Run: headless pygame with SDL's dummy video driver; simulated clock (each Clock.tick advances the game by its frame time, no real sleeping); random seed 0; keys injected as events and as key.get_pressed() state; no mouse input.
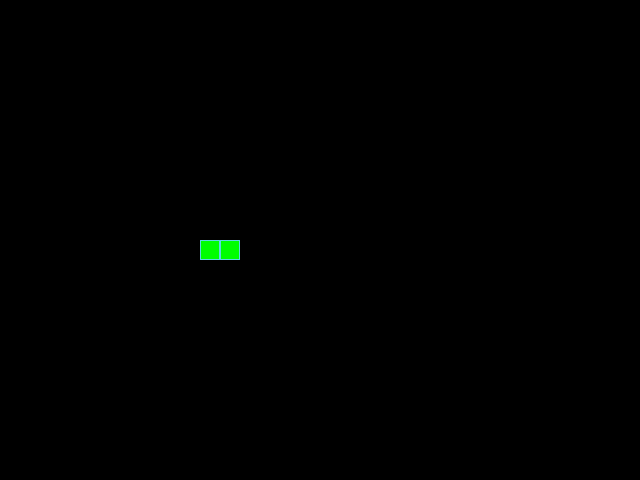
Frame 1 of 4 · flips 1–60 · no input
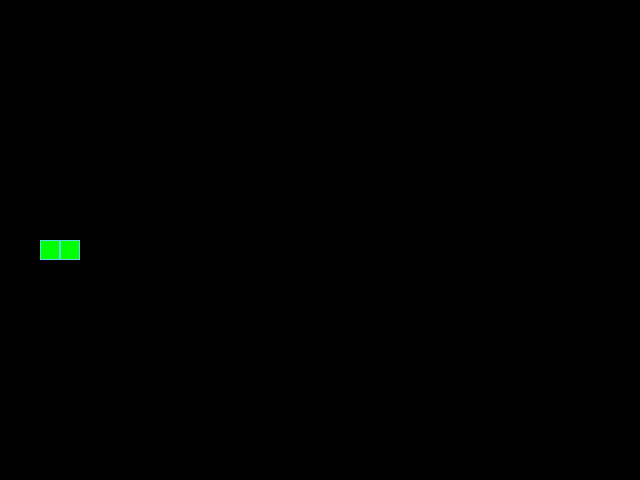
Frame 2 of 4 · flips 61–180 · tapped SPACE, RETURN · held RIGHT (→), D
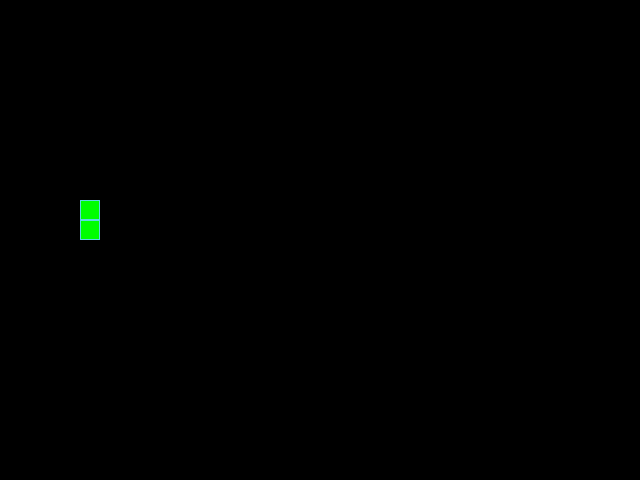
Frame 3 of 4 · flips 181–300 · held DOWN (↓), S
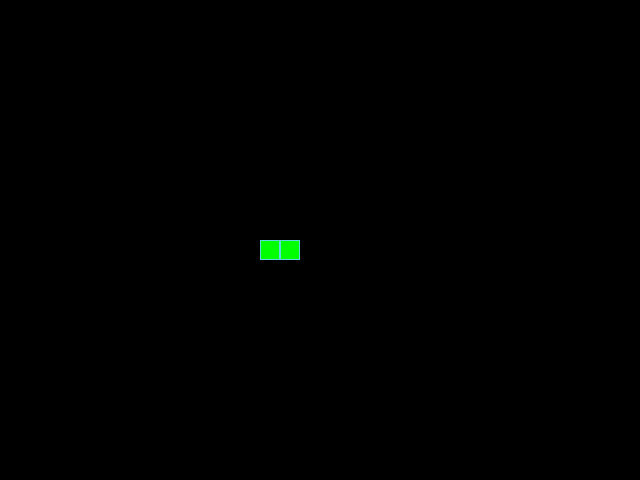
Frame 4 of 4 · flips 301–420 · held LEFT (←), A, UP (↑), W

The pygame program that drew these frames:

from random import randint, choice

import pygame

# Константы для размеров поля и сетки:
SCREEN_WIDTH, SCREEN_HEIGHT = 640, 480
GRID_SIZE = 20
GRID_WIDTH = SCREEN_WIDTH // GRID_SIZE
GRID_HEIGHT = SCREEN_HEIGHT // GRID_SIZE

# Направления движения:
UP = (0, -1)
DOWN = (0, 1)
LEFT = (-1, 0)
RIGHT = (1, 0)

# Цвет фона - черный:
BOARD_BACKGROUND_COLOR = (0, 0, 0)

# Цвет границы ячейки:
BORDER_COLOR = (93, 216, 228)

# Цвет яблока:
APPLE_COLOR = (255, 0, 0)

# Цвет змейки:
SNAKE_COLOR = (0, 255, 0)

# Начальная длина змейки:
START_SNAKE_LENGTH = 1

# Скорость движения змейки:
SPEED = 10

# Настройка игрового окна:
screen = pygame.display.set_mode((SCREEN_WIDTH, SCREEN_HEIGHT), 0, 32)

# Заголовок окна игрового поля:
pygame.display.set_caption('Змейка')

# Настройка времени:
clock = pygame.time.Clock()


class GameObject:
    """Базовый класс с основными атрибутами для игровых объектов"""

    def __init__(self):
        self.position = (
            SCREEN_WIDTH / 2,
            SCREEN_HEIGHT / 2
        )                         # Позиция объекта
        self.body_color = None    # Цвет объекта

    def draw(self):
        """Отрисовка обьектов"""
        pass


class Apple(GameObject):
    """Содержит основные методы и атрибуты яблока"""

    def __init__(self):
        super().__init__()               # Наследуем атрибуты базового класса
        self.body_color = APPLE_COLOR    # Задаем цвет яблока

    def randomize_position(self):
        """Метод отвечает за случайное положение яблока на игровом поле"""
        self.position = (
            randint(0, int(SCREEN_WIDTH / GRID_SIZE)) * GRID_SIZE,
            randint(0, int(SCREEN_HEIGHT / GRID_SIZE)) * GRID_SIZE
        )

    def draw(self):
        """Отрисовка яблока на игровом поле"""
        rect = pygame.Rect(self.position, (GRID_SIZE, GRID_SIZE))
        pygame.draw.rect(screen, self.body_color, rect)
        pygame.draw.rect(screen, BORDER_COLOR, rect, 1)


class Snake(GameObject):
    """Содержит основные атрибуты и методы змейки"""

    def __init__(self):
        super().__init__()
        self.body_color = SNAKE_COLOR       # Цвет змейки
        self.length = START_SNAKE_LENGTH    # Начальная длина змейки
        self.positions = [self.position]    # Список сегментов змейки
        self.direction = RIGHT              # Начальное направление змейки
        self.next_direction = None          # Следующее направление змейки
        self.last = self.positions[-1]      # Хвост змейки

    def get_head_position(self):
        """Возвращает положение головы змейки"""
        return self.positions[0]

    def move(self):
        """Метод, отвечающий за движение змейки на игровом поле"""
        head_position = self.get_head_position()
        # Рассчитываем новую позицию головы змейки
        new_head_position = (
            (head_position[0] + self.direction[0] * GRID_SIZE) % SCREEN_WIDTH,
            (head_position[1] + self.direction[1] * GRID_SIZE) % SCREEN_HEIGHT
        )
        self.positions.insert(0, new_head_position)
        if len(self.positions) - 1 > self.length:
            # Удаляем и возвращаем хвост змейки:
            self.last = self.positions.pop()

    def draw(self):
        """Отрисовка змейки"""
        # Отрисовка тела змейки
        for position in self.positions[:-1]:
            rect = (pygame.Rect(position, (GRID_SIZE, GRID_SIZE)))
            pygame.draw.rect(screen, self.body_color, rect)
            pygame.draw.rect(screen, BORDER_COLOR, rect, 1)

        # Отрисовка головы змейки
        head_rect = pygame.Rect(self.positions[0], (GRID_SIZE, GRID_SIZE))
        pygame.draw.rect(screen, self.body_color, head_rect)
        pygame.draw.rect(screen, BORDER_COLOR, head_rect, 1)

        # Затирание последнего сегмента
        if self.last:
            last_rect = pygame.Rect(self.last, (GRID_SIZE, GRID_SIZE))
            pygame.draw.rect(screen, BOARD_BACKGROUND_COLOR, last_rect)

    def if_eat_apple(self, apple_object):
        """Проверка, сьела ли змейка яблоко"""
        if self.get_head_position() == apple_object.position:
            apple_object.randomize_position()
            self.length += 1

    def update_direction(self):
        """Передает новое направление змейке"""
        if self.next_direction:
            self.direction = self.next_direction
            self.next_direction = None

    def reset(self):
        """Проверка и сброс результата при столкновении змейки"""
        for position in self.positions[1:]:
            if self.get_head_position() == position:
                self.length = START_SNAKE_LENGTH
                self.positions = [(SCREEN_WIDTH / 2, SCREEN_HEIGHT / 2)]
                self.direction = choice((RIGHT, LEFT, UP, DOWN))


def handle_keys(snake_object):
    """Принимает и обрабатывает действия пользователя"""
    for event in pygame.event.get():
        if event.type == pygame.QUIT:
            pygame.quit()
            raise SystemExit
        elif event.type == pygame.KEYDOWN:
            if event.key == pygame.K_UP and snake_object.direction != DOWN:
                snake_object.next_direction = UP
            elif event.key == pygame.K_DOWN and snake_object.direction != UP:
                snake_object.next_direction = DOWN
            elif (event.key == pygame.K_LEFT
                  and snake_object.direction != RIGHT):
                snake_object.next_direction = LEFT
            elif (event.key == pygame.K_RIGHT
                  and snake_object.direction != LEFT):
                snake_object.next_direction = RIGHT


def main():
    """Точка входа в программу"""
    pygame.init()                    # Инициализация pygame
    apple = Apple()                  # Создание обьектов
    snake = Snake()
    while True:                      # Игровой цикл
        handle_keys(snake)
        snake.update_direction()
        screen.fill(BOARD_BACKGROUND_COLOR)
        snake.draw()
        apple.draw()
        snake.move()
        snake.if_eat_apple(apple)    # Проверка, съела ли змейка яблоко
        snake.reset()                # Сброс змейки при столкновении
        pygame.display.update()      # Обновление содержимого экрана
        clock.tick(SPEED)            # Установка ограничения FPS


if __name__ == '__main__':
    main()
